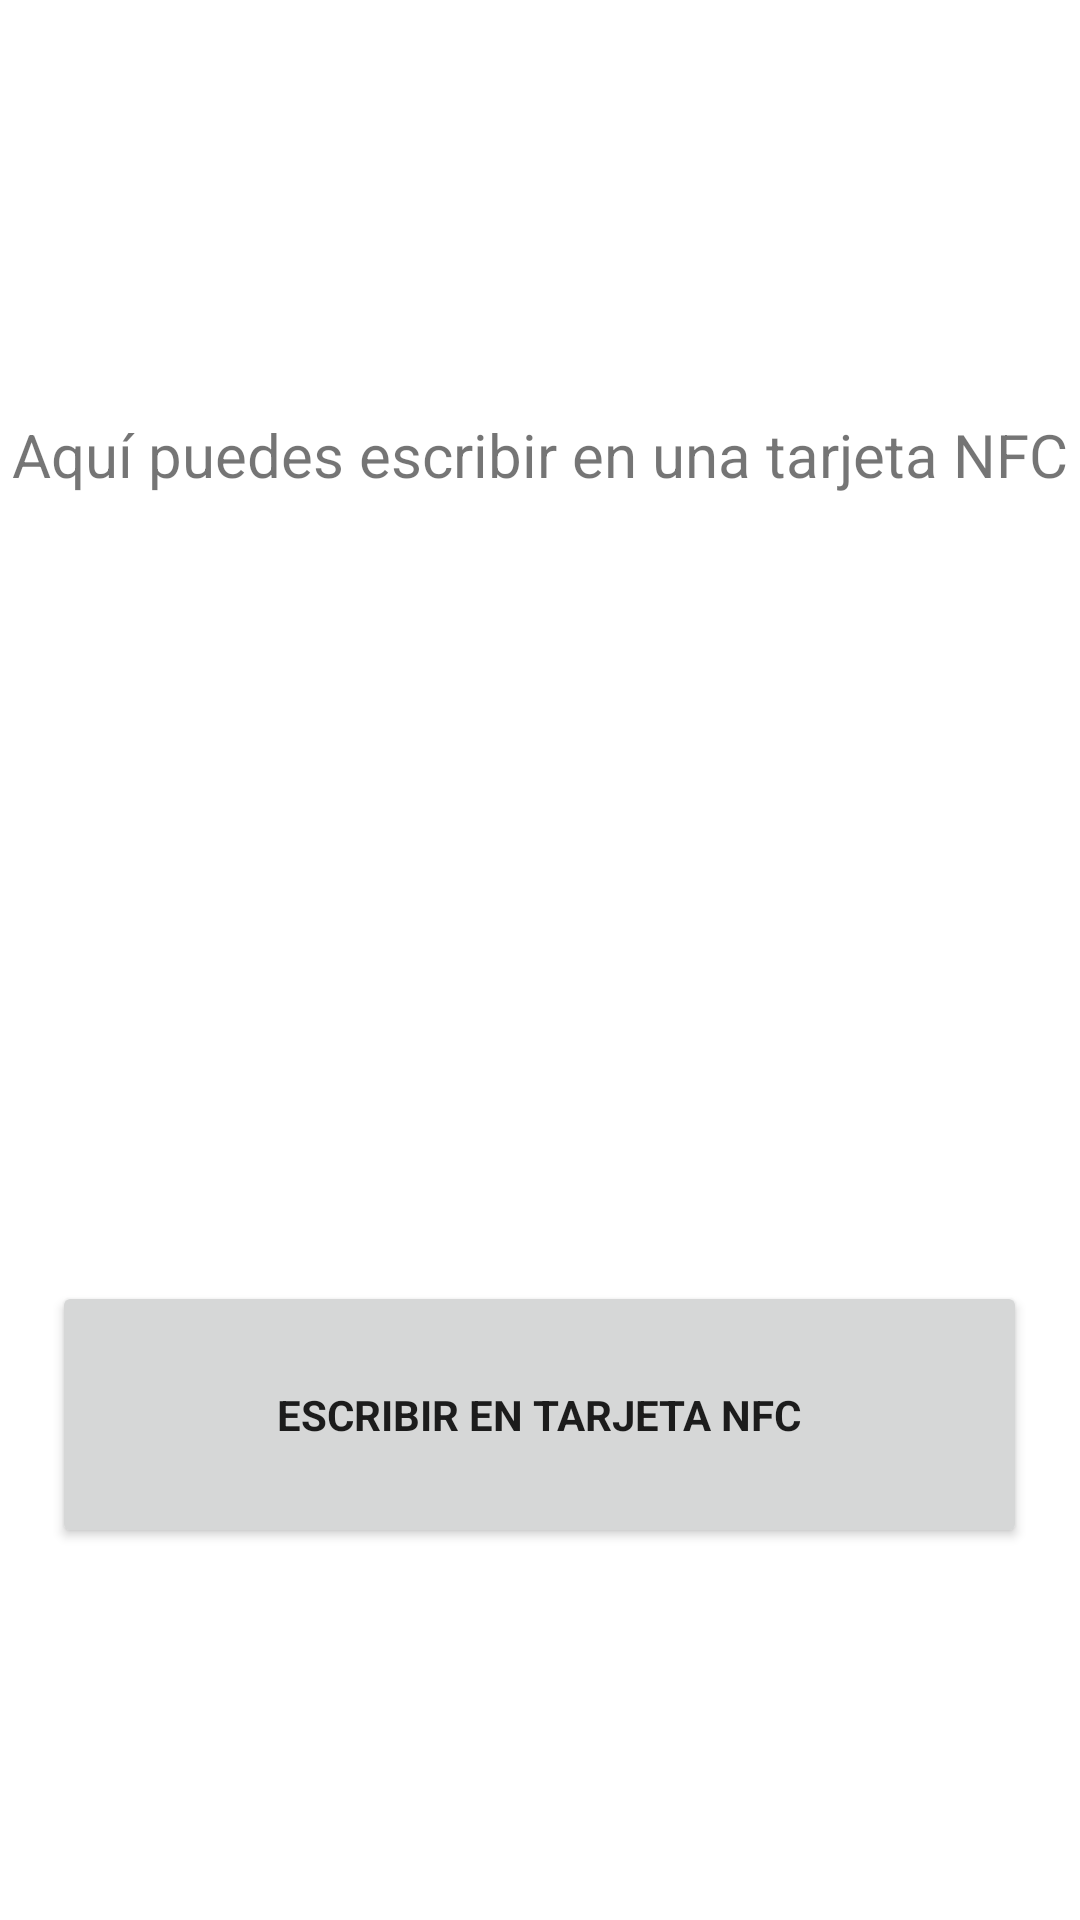

Write the Android layout XML for this screen, with the resource values it uses.
<!-- AndroidManifest.xml: application theme Theme.NFCPlay -->
<!-- res/layout/fragment_write.xml -->
<?xml version="1.0" encoding="utf-8"?>
<RelativeLayout xmlns:android="http://schemas.android.com/apk/res/android"
    xmlns:tools="http://schemas.android.com/tools"
    android:layout_width="match_parent"
    android:layout_height="match_parent"
    tools:context=".ui.write.WriteFragment">

    <TextView
        android:id="@+id/write"
        android:layout_width="match_parent"
        android:layout_height="163dp"
        android:layout_alignParentStart="false"
        android:layout_alignParentEnd="false"
        android:layout_alignParentBottom="true"
        android:layout_marginBottom="407dp"
        android:gravity="center"
        android:text="@string/aqu_puedes_escribir_en_una_tarjeta_nfc"
        android:textSize="20sp" />

    <Button
        android:id="@+id/write_nfc_button"
        android:layout_width="350dp"
        android:layout_height="89dp"
        android:layout_centerHorizontal="true"
        android:layout_alignParentBottom="true"
        android:layout_centerVertical="true"
        android:layout_marginStart="16dp"
        android:layout_marginEnd="19dp"
        android:layout_marginBottom="124dp"
        android:text="@string/escribir_en_tarjeta_nfc"
        android:textAllCaps="false"
        android:textStyle="bold"/>


</RelativeLayout>
<!-- resources referenced by this layout -->
<resources>
  <string name="aqu_puedes_escribir_en_una_tarjeta_nfc">Aquí puedes escribir en una tarjeta NFC</string>
  <string name="escribir_en_tarjeta_nfc">ESCRIBIR EN TARJETA NFC</string>
  <style name="Theme.NFCPlay" parent="Theme.MaterialComponents.DayNight.DarkActionBar">
          
          <item name="colorPrimary">#03A9F4</item>
          <item name="colorPrimaryVariant">@color/purple_700</item>
          <item name="colorOnPrimary">@color/white</item>
          
          <item name="colorSecondary">@color/teal_200</item>
          <item name="colorSecondaryVariant">@color/teal_700</item>
          <item name="colorOnSecondary">@color/black</item>
          
          <item name="android:statusBarColor">?attr/colorPrimaryVariant</item>
          
          <item name="fontFamily">@font/silkscreen_regular</item>
      </style>
  <!-- not gathered from this repository: default colours our renderer supplied (Android Studio template values) -->
  <color name="purple_700">#FF3700B3</color>
  <color name="teal_200">#FF03DAC5</color>
  <color name="teal_700">#FF018786</color>
  <color name="black">#FF000000</color>
  <color name="white">#FFFFFFFF</color>
</resources>
